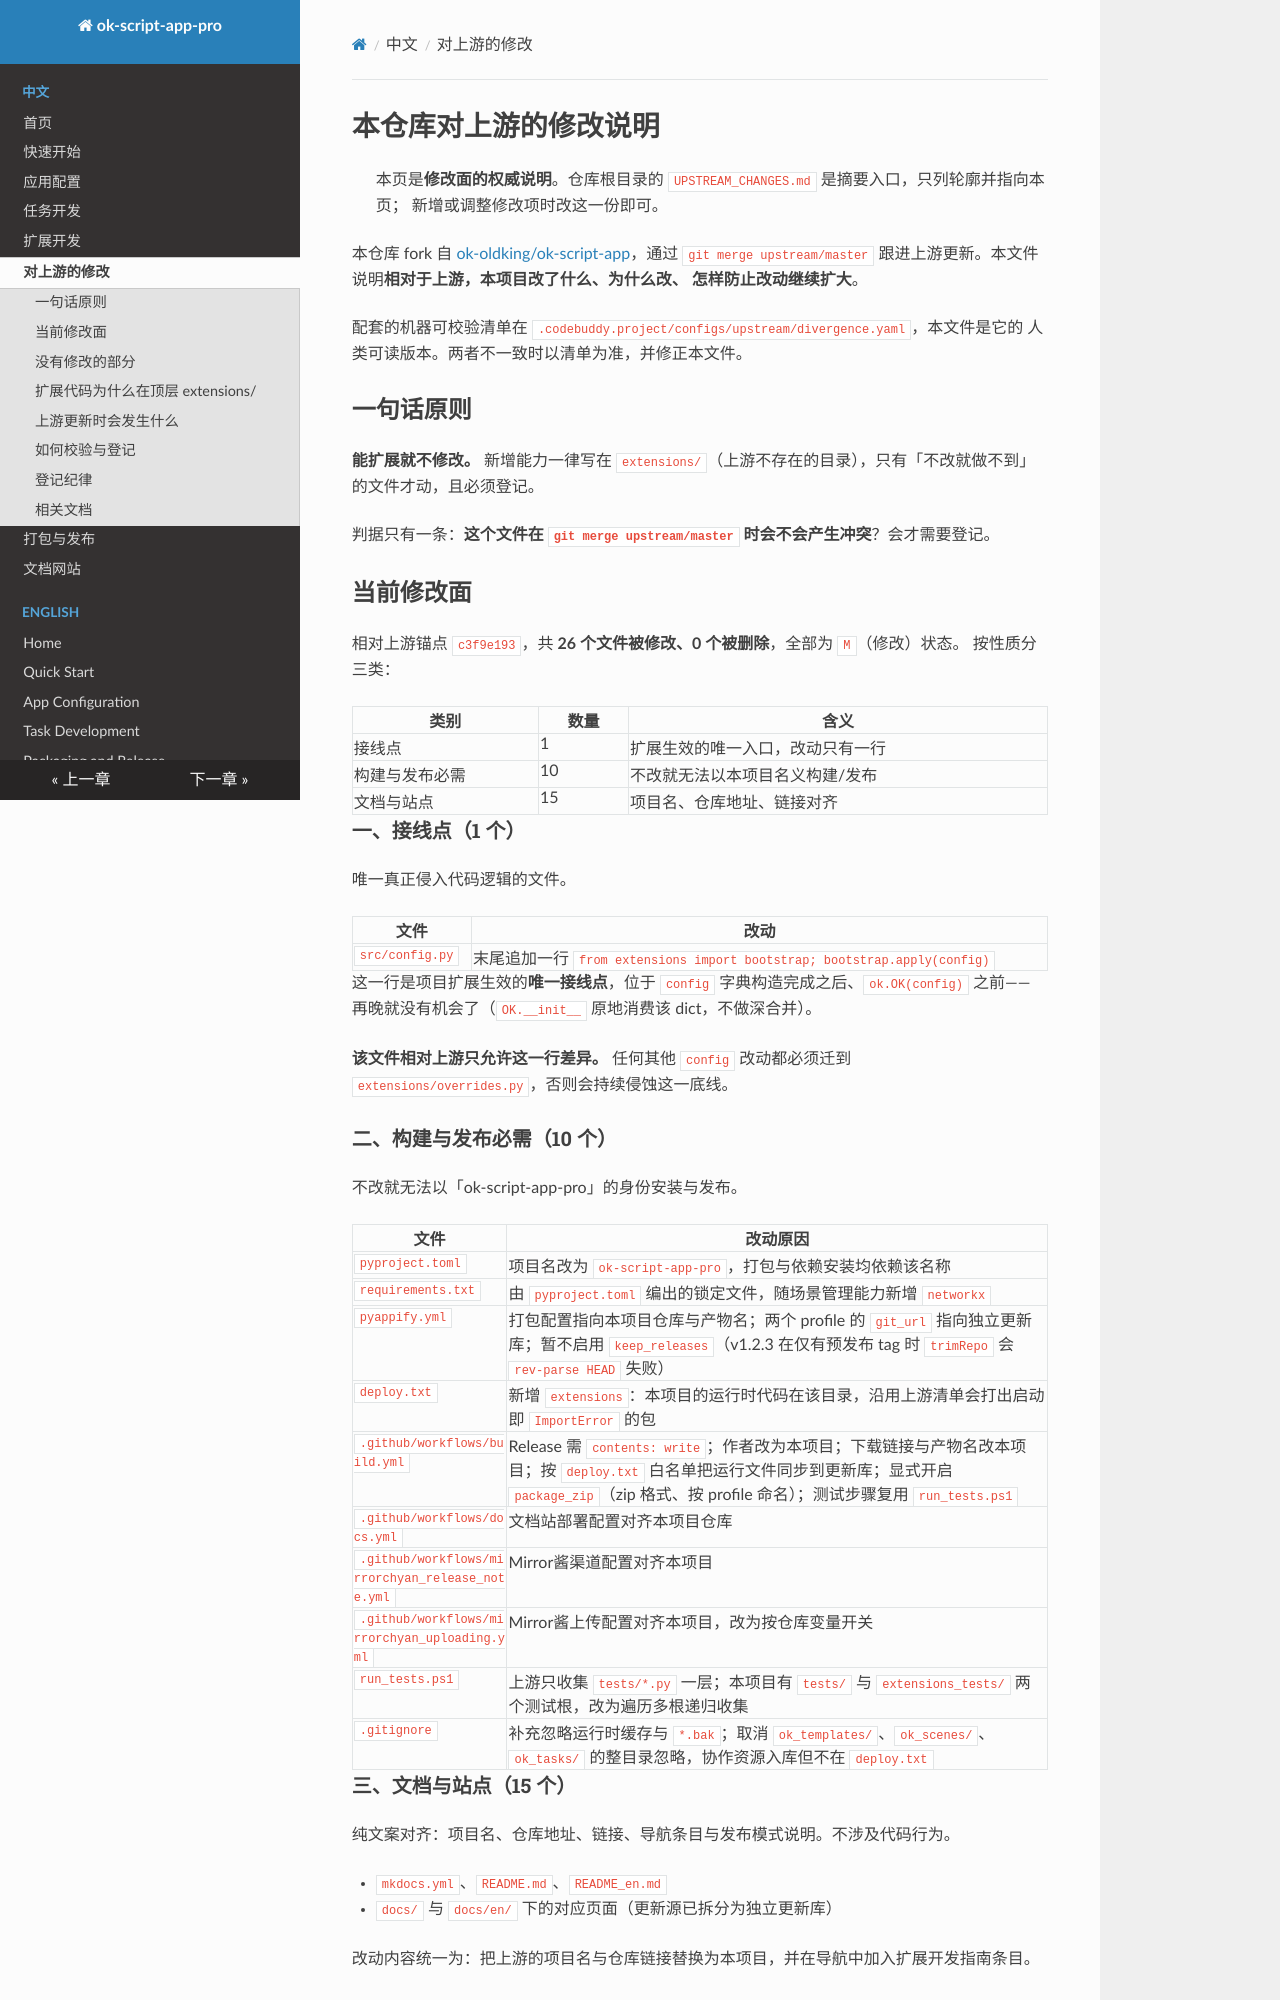

repository: zengliugen/ok-script-app-pro · page: upstream-changes/index.html · generator: mkdocs

# 本仓库对上游的修改说明

> 本页是**修改面的权威说明**。仓库根目录的 `UPSTREAM_CHANGES.md` 是摘要入口，只列轮廓并指向本页；
> 新增或调整修改项时改这一份即可。

本仓库 fork 自 [ok-oldking/ok-script-app](https://github.com/ok-oldking/ok-script-app)，通过
`git merge upstream/master` 跟进上游更新。本文件说明**相对于上游，本项目改了什么、为什么改、
怎样防止改动继续扩大**。

配套的机器可校验清单在 `.codebuddy.project/configs/upstream/divergence.yaml`，本文件是它的
人类可读版本。两者不一致时以清单为准，并修正本文件。

## 一句话原则

**能扩展就不修改。** 新增能力一律写在 `extensions/`（上游不存在的目录），只有「不改就做不到」
的文件才动，且必须登记。

判据只有一条：**这个文件在 `git merge upstream/master` 时会不会产生冲突**？会才需要登记。

## 当前修改面

相对上游锚点 `c3f9e193`，共 **26 个文件被修改、0 个被删除**，全部为 `M`（修改）状态。
按性质分三类：

| 类别 | 数量 | 含义 |
|---|---|---|
| 接线点 | 1 | 扩展生效的唯一入口，改动只有一行 |
| 构建与发布必需 | 10 | 不改就无法以本项目名义构建/发布 |
| 文档与站点 | 15 | 项目名、仓库地址、链接对齐 |

### 一、接线点（1 个）

唯一真正侵入代码逻辑的文件。

| 文件 | 改动 |
|---|---|
| `src/config.py` | 末尾追加一行 `from extensions import bootstrap; bootstrap.apply(config)` |

这一行是项目扩展生效的**唯一接线点**，位于 `config` 字典构造完成之后、`ok.OK(config)` 之前——
再晚就没有机会了（`OK.__init__` 原地消费该 dict，不做深合并）。

**该文件相对上游只允许这一行差异。** 任何其他 `config` 改动都必须迁到
`extensions/overrides.py`，否则会持续侵蚀这一底线。

### 二、构建与发布必需（10 个）

不改就无法以「ok-script-app-pro」的身份安装与发布。

| 文件 | 改动原因 |
|---|---|
| `pyproject.toml` | 项目名改为 `ok-script-app-pro`，打包与依赖安装均依赖该名称 |
| `requirements.txt` | 由 `pyproject.toml` 编出的锁定文件，随场景管理能力新增 `networkx` |
| `pyappify.yml` | 打包配置指向本项目仓库与产物名；两个 profile 的 `git_url` 指向独立更新库；暂不启用 `keep_releases`（v1.2.3 在仅有预发布 tag 时 `trimRepo` 会 `rev-parse HEAD` 失败） |
| `deploy.txt` | 新增 `extensions`：本项目的运行时代码在该目录，沿用上游清单会打出启动即 `ImportError` 的包 |
| `.github/workflows/build.yml` | Release 需 `contents: write`；作者改为本项目；下载链接与产物名改本项目；按 `deploy.txt` 白名单把运行文件同步到更新库；显式开启 `package_zip`（zip 格式、按 profile 命名）；测试步骤复用 `run_tests.ps1` |
| `.github/workflows/docs.yml` | 文档站部署配置对齐本项目仓库 |
| `.github/workflows/mirrorchyan_release_note.yml` | Mirror酱渠道配置对齐本项目 |
| `.github/workflows/mirrorchyan_uploading.yml` | Mirror酱上传配置对齐本项目，改为按仓库变量开关 |
| `run_tests.ps1` | 上游只收集 `tests/*.py` 一层；本项目有 `tests/` 与 `extensions_tests/` 两个测试根，改为遍历多根递归收集 |
| `.gitignore` | 补充忽略运行时缓存与 `*.bak`；取消 `ok_templates/`、`ok_scenes/`、`ok_tasks/` 的整目录忽略，协作资源入库但不在 `deploy.txt` |
